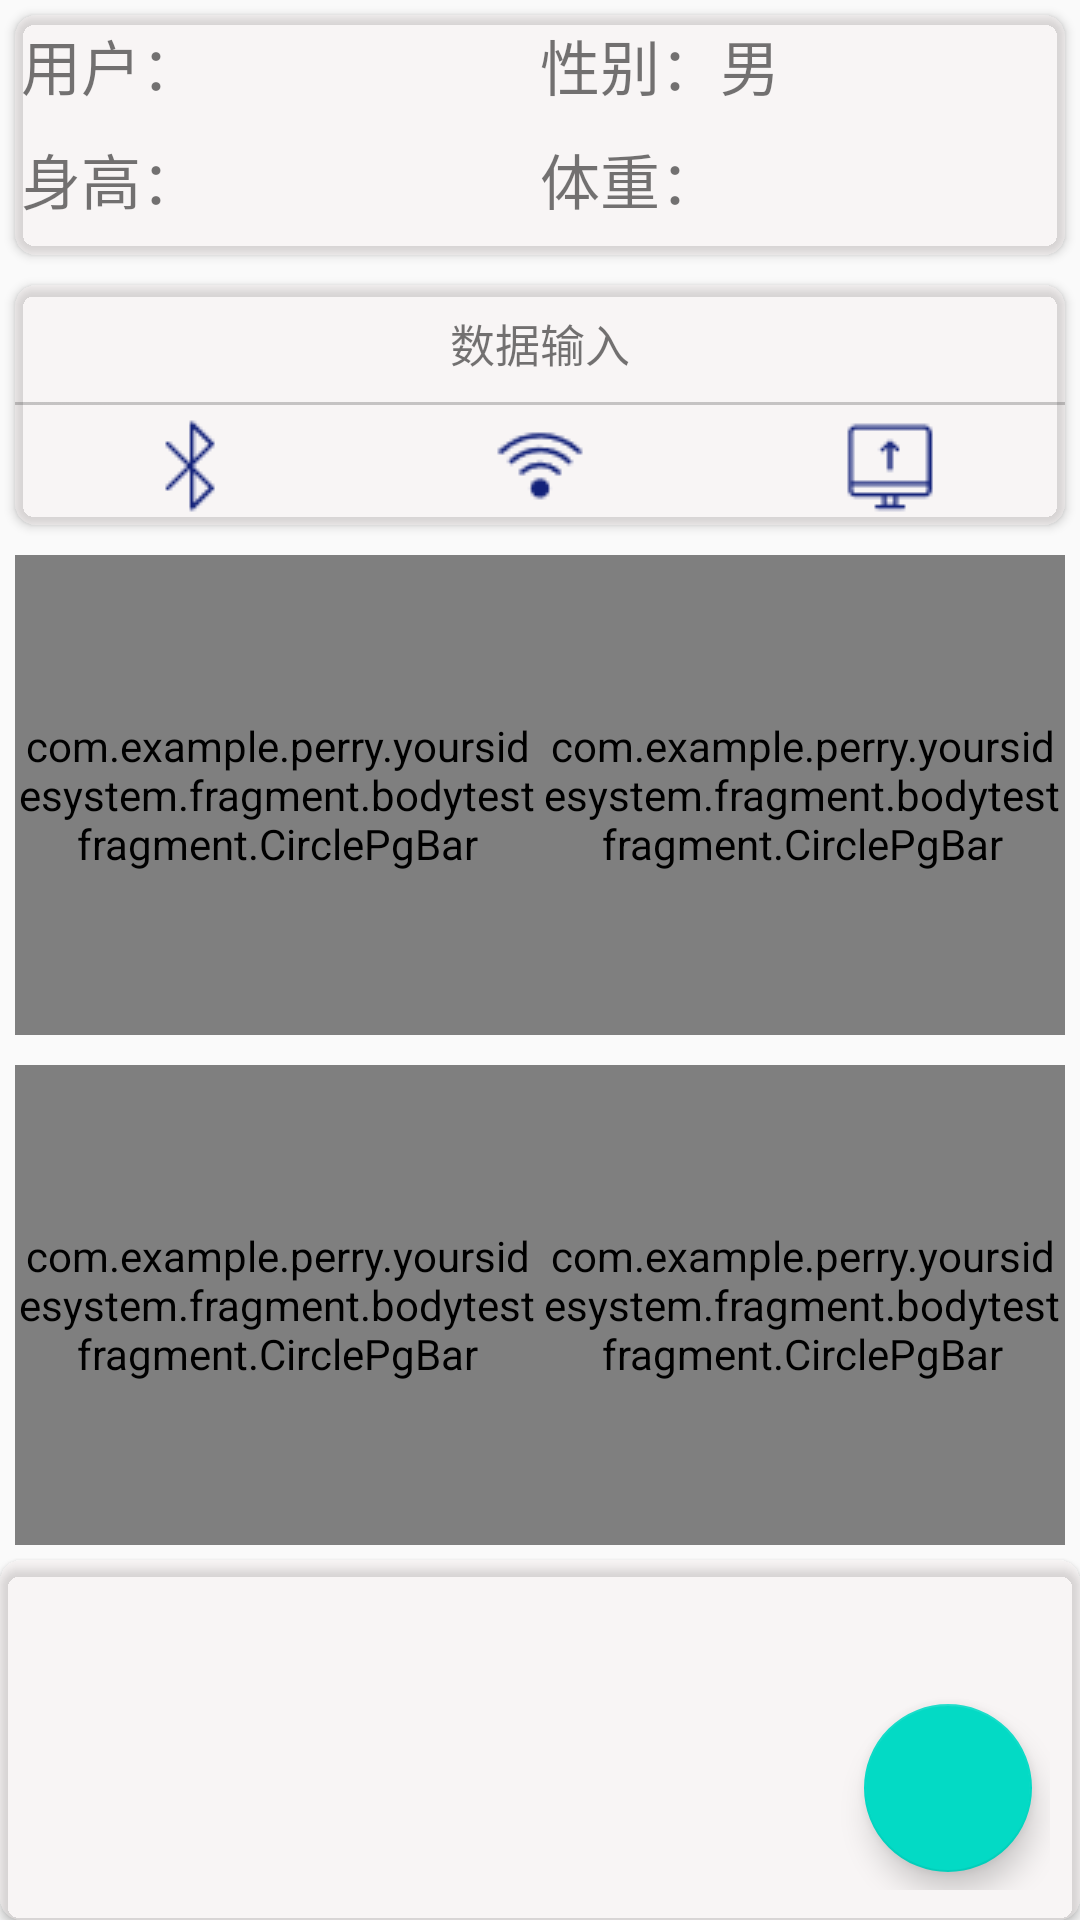

This screen was rendered from an Android layout file. Write that file and the resources it references.
<!-- AndroidManifest.xml: application theme NoTitleTheme -->
<!-- res/layout/fragment_bodytest.xml -->
<?xml version="1.0" encoding="utf-8"?>
<LinearLayout
    xmlns:android="http://schemas.android.com/apk/res/android"
    xmlns:app="http://schemas.android.com/apk/res-auto"
    xmlns:openmenu="http://schemas.android.com/apk/res-auto"
    android:layout_width="match_parent"
    android:layout_height="match_parent"
    android:orientation="vertical">

    <android.support.v7.widget.CardView
        android:id="@+id/cardView"
        android:layout_width="match_parent"
        android:layout_height="0dp"
        android:layout_margin="5dp"
        android:layout_weight="2"
        android:padding="5dp"
        app:cardBackgroundColor="#50f2e7e7"
        app:cardCornerRadius="7dp"
        app:elevation="5dp">

        <LinearLayout
            android:layout_width="match_parent"
            android:layout_height="match_parent"
            android:layout_margin="2dp"
            android:orientation="vertical">

            <LinearLayout
                android:layout_width="match_parent"
                android:layout_weight="1"
                android:layout_height="0px"
                android:orientation="horizontal">

                <TextView
                    android:id="@+id/user_name"
                    android:layout_width="0dp"
                    android:layout_height="wrap_content"
                    android:layout_centerInParent="true"
                    android:layout_weight="1"
                    android:text="用户："
                    android:textSize="20sp"/>

                <TextView
                    android:id="@+id/user_sex"
                    android:layout_width="0dp"
                    android:layout_height="wrap_content"
                    android:layout_centerInParent="true"
                    android:layout_weight="1"
                    android:text="性别：男"
                    android:textSize="20sp"/>
            </LinearLayout>

            <LinearLayout
                android:layout_width="match_parent"
                android:layout_weight="1"
                android:layout_height="0dp"
                android:orientation="horizontal">

                <TextView
                    android:id="@+id/user_height"
                    android:layout_width="0dp"
                    android:layout_height="wrap_content"
                    android:layout_centerInParent="true"
                    android:layout_weight="1"
                    android:text="身高："
                    android:textSize="20sp"/>

                <TextView
                    android:id="@+id/user_weight"
                    android:layout_width="0dp"
                    android:layout_height="wrap_content"
                    android:layout_centerInParent="true"
                    android:layout_weight="1"
                    android:text="体重："
                    android:textSize="20sp"/>

            </LinearLayout>


        </LinearLayout>


    </android.support.v7.widget.CardView>


    <android.support.v7.widget.CardView
        android:id="@+id/cardView2"
        android:layout_width="match_parent"
        android:layout_height="0dp"
        android:layout_margin="5dp"
        android:layout_weight="2"
        android:padding="5dp"
        app:cardBackgroundColor="#50f2e7e7"
        app:cardCornerRadius="7dp"
        app:elevation="5dp">


        <LinearLayout
            android:layout_width="match_parent"
            android:layout_height="match_parent"
            android:orientation="vertical">

            <LinearLayout
                android:layout_width="match_parent"
                android:layout_height="0px"
                android:orientation="vertical"
                android:gravity="center_vertical"
                android:layout_weight="1">

                <TextView
                    android:layout_width="wrap_content"
                    android:layout_height="wrap_content"
                    android:layout_gravity="center"
                    android:gravity="center_vertical"
                    android:text="数据输入"
                    android:textSize="15dp"/>

            </LinearLayout>


            <ImageView
                android:layout_width="match_parent"
                android:layout_height="1dp"
                android:scaleType="centerCrop"
                android:src="@drawable/line2"/>

            <LinearLayout
                android:layout_width="match_parent"
                android:layout_height="0dp"
                android:layout_weight="1"
                android:layout_marginTop="2px"
                android:orientation="horizontal">

                <RelativeLayout
                    android:layout_width="0px"
                    android:layout_height="wrap_content"
                    android:layout_weight="1">

                    <ImageView
                        android:id="@+id/bluetoothImageView"
                        android:layout_width="wrap_content"
                        android:layout_height="match_parent"
                        android:layout_centerHorizontal="true"
                        android:layout_gravity="center"
                        android:src="@drawable/bluetooth"/>

                </RelativeLayout>

                <RelativeLayout
                    android:layout_width="0px"
                    android:layout_height="wrap_content"
                    android:layout_weight="1">

                    <ImageView
                        android:id="@+id/wifiImageView"
                        android:layout_width="wrap_content"
                        android:layout_height="match_parent"
                        android:layout_centerHorizontal="true"
                        android:layout_gravity="center"
                        android:src="@drawable/wifi2"/>
                </RelativeLayout>
                <RelativeLayout
                    android:layout_width="0px"
                    android:layout_height="wrap_content"
                    android:layout_weight="1">

                    <ImageView
                        android:id="@+id/byhandImageView"
                        android:layout_width="wrap_content"
                        android:layout_height="match_parent"
                        android:layout_centerHorizontal="true"
                        android:layout_gravity="center"
                        android:src="@drawable/byhand"/>
                </RelativeLayout>


            </LinearLayout>
            
        </LinearLayout>

    </android.support.v7.widget.CardView>

    <LinearLayout
        android:layout_width="match_parent"
        android:layout_height="0dp"
        android:layout_margin="5dp"
        android:layout_weight="4"
        android:orientation="horizontal">

        
        
        
        
        

        
        
        
        
        
        
        

        
        
        
        
        
        
        

        
        <com.example.perry.yoursidesystem.fragment.bodytestfragment.CirclePgBar
            android:id="@+id/systolicPreBar"
            android:layout_width="0dp"
            android:layout_height="match_parent"
            android:layout_weight="1"/>

        
        
        
        
        

        
        
        
        
        
        

        <com.example.perry.yoursidesystem.fragment.bodytestfragment.CirclePgBar
            android:id="@+id/diastolicPreBar"
            android:layout_width="0dp"
            android:layout_height="match_parent"
            android:layout_weight="1"/>


    </LinearLayout>

    <LinearLayout
        android:layout_width="match_parent"
        android:layout_height="0dp"
        android:layout_margin="5dp"
        android:layout_weight="4"
        android:orientation="horizontal">

        
        
        
        

        
        
        
        
        
        
        
        <com.example.perry.yoursidesystem.fragment.bodytestfragment.CirclePgBar
            android:id="@+id/temperatureBar"
            android:layout_width="0dp"
            android:layout_height="match_parent"
            android:layout_weight="1"/>

        
        
        
        

        
        
        
        
        
        
        
        <com.example.perry.yoursidesystem.fragment.bodytestfragment.CirclePgBar
            android:id="@+id/heartRateBar"
            android:layout_width="0dp"
            android:layout_height="match_parent"
            android:layout_weight="1"/>
    </LinearLayout>

    <android.support.v7.widget.CardView
        android:id="@+id/cardView3"
        android:layout_width="match_parent"
        android:layout_height="0dp"
        android:layout_weight="3"
        android:padding="5dp"
        app:cardBackgroundColor="#50f2e7e7"
        app:cardCornerRadius="7dp"
        app:elevation="5dp">

        <RelativeLayout
            android:layout_width="match_parent"
            android:layout_height="match_parent"
            android:padding="10dp">


            <TextView
                android:id="@+id/suggest"
                android:layout_width="match_parent"
                android:layout_height="match_parent"
                android:textSize="23dp"/>

            <android.support.design.widget.FloatingActionButton
                android:id="@+id/floatButton"
                android:layout_width="wrap_content"
                android:layout_height="wrap_content"
                android:layout_alignParentBottom="true"
                android:layout_alignParentRight="true"
                android:layout_margin="6dp"
                android:src="@drawable/ic_done"
                app:elevation="6dp"/>
        </RelativeLayout>
    </android.support.v7.widget.CardView>


</LinearLayout>
<!-- resources referenced by this layout -->
<resources>
  <!-- drawable bluetooth: png bitmap (drawable, 470 bytes) -->
  <!-- drawable byhand: png bitmap (drawable, 519 bytes) -->
  <!-- drawable line2: png bitmap (drawable, 103 bytes) -->
  <!-- drawable wifi2: png bitmap (drawable, 485 bytes) -->
  <style name="NoTitleTheme" parent="Theme.AppCompat.Light.NoActionBar">
          
          <item name="colorPrimary">@color/colorPrimary</item>
          <item name="colorPrimaryDark">@color/colorPrimaryDark</item>
          <item name="colorAccent">@color/colorAccent</item>
      </style>
  <!-- not gathered from this repository: default colours our renderer supplied (Android Studio template values) -->
  <color name="colorPrimary">#FF6200EE</color>
  <color name="colorPrimaryDark">#FF3700B3</color>
  <color name="colorAccent">#FF03DAC5</color>
</resources>
